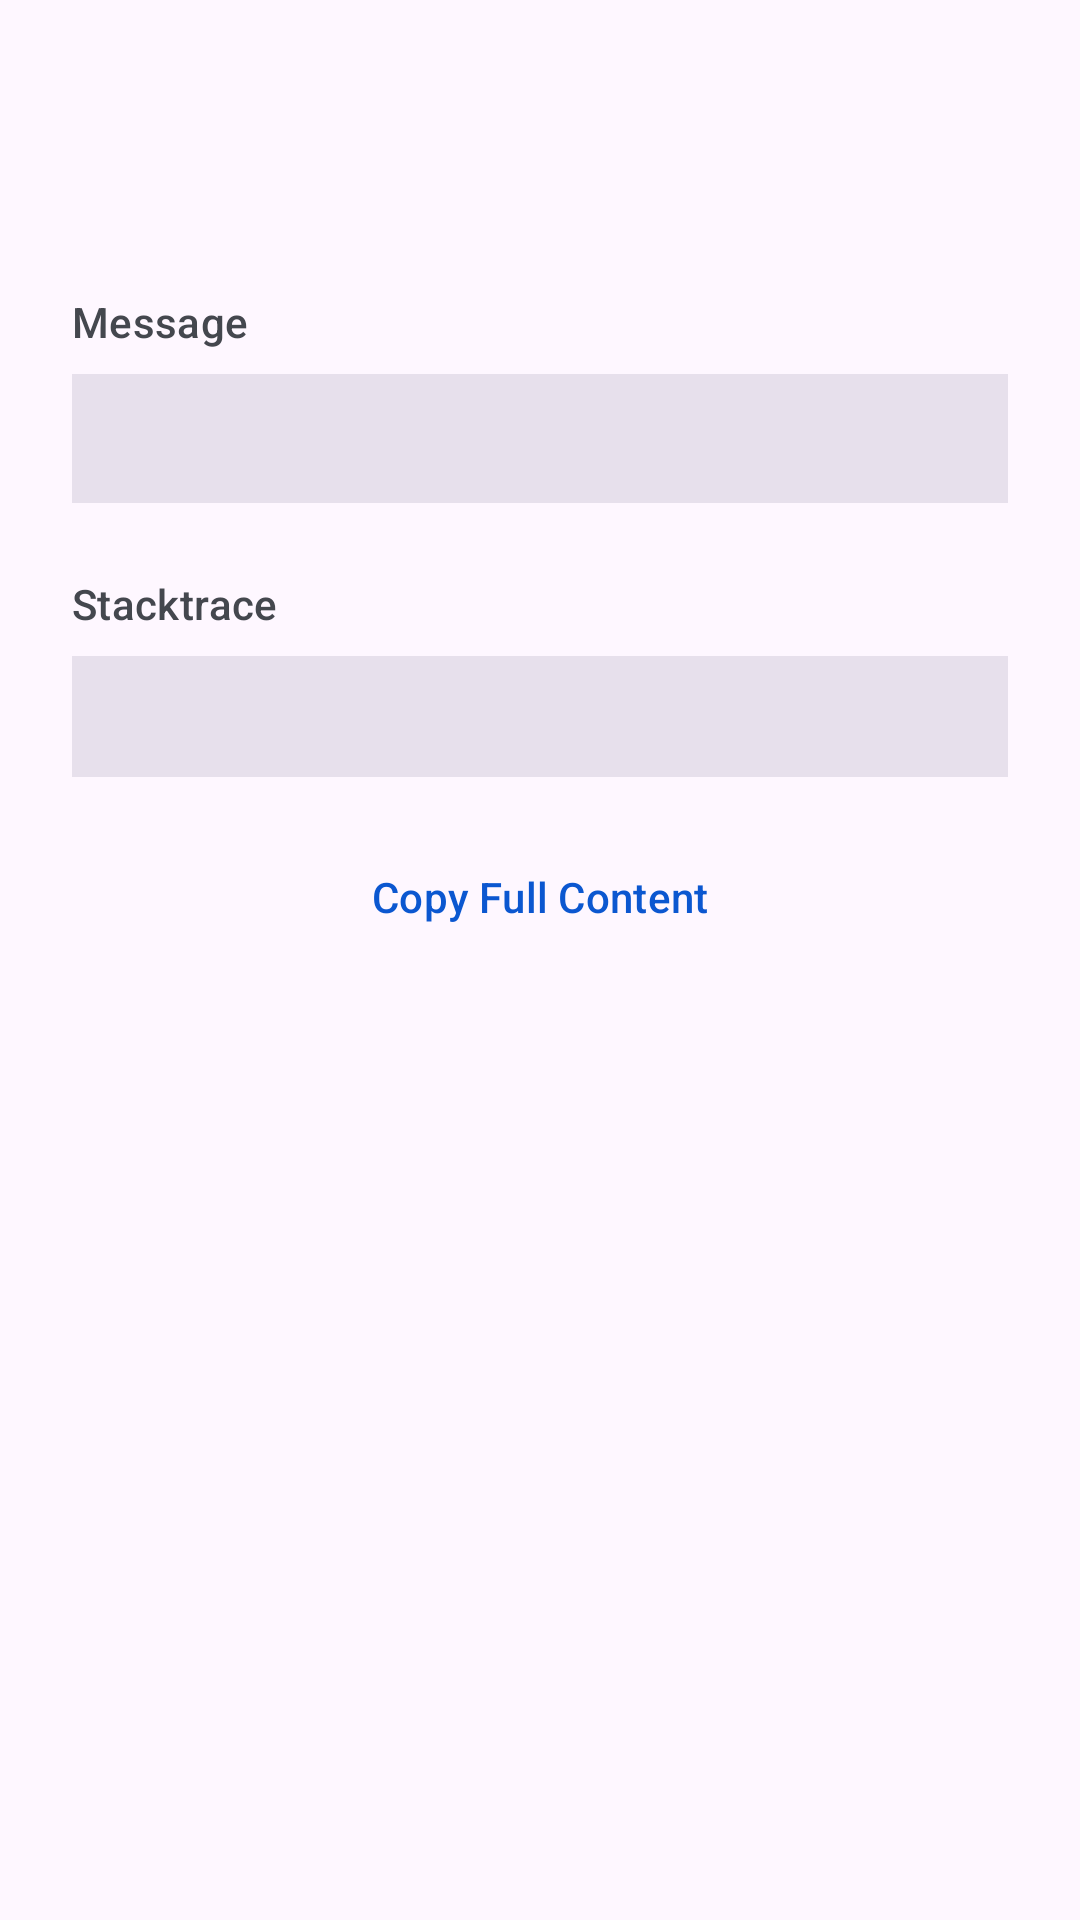

Layout XML and referenced resources for this Android screen:
<!-- AndroidManifest.xml: application theme Theme.XRDesk -->
<!-- res/layout/dialog_log_detail.xml -->
<?xml version="1.0" encoding="utf-8"?>
<ScrollView xmlns:android="http://schemas.android.com/apk/res/android"
    xmlns:app="http://schemas.android.com/apk/res-auto"
    android:layout_width="match_parent"
    android:layout_height="wrap_content">

    <LinearLayout
        android:layout_width="match_parent"
        android:layout_height="wrap_content"
        android:orientation="vertical"
        android:padding="24dp">

        <TextView
            android:id="@+id/tvDetailLevel"
            android:layout_width="wrap_content"
            android:layout_height="wrap_content"
            android:textAppearance="?attr/textAppearanceTitleLarge"
            android:textStyle="bold" />

        <TextView
            android:id="@+id/tvDetailMetadata"
            android:layout_width="wrap_content"
            android:layout_height="wrap_content"
            android:layout_marginTop="4dp"
            android:textAppearance="?attr/textAppearanceBodySmall"
            android:textColor="?attr/colorOnSurfaceVariant" />

        <TextView
            android:layout_width="wrap_content"
            android:layout_height="wrap_content"
            android:layout_marginTop="24dp"
            android:text="Message"
            android:textAppearance="?attr/textAppearanceLabelLarge"
            android:textColor="?attr/colorOnSurfaceVariant" />

        <TextView
            android:id="@+id/tvDetailMessage"
            android:layout_width="match_parent"
            android:layout_height="wrap_content"
            android:layout_marginTop="8dp"
            android:background="?attr/colorSurfaceVariant"
            android:padding="12dp"
            android:textAppearance="?attr/textAppearanceBodyMedium"
            android:textColor="?attr/colorOnSurface" />

        <LinearLayout
            android:id="@+id/layoutStacktrace"
            android:layout_width="match_parent"
            android:layout_height="wrap_content"
            android:layout_marginTop="24dp"
            android:orientation="vertical">

            <TextView
                android:layout_width="wrap_content"
                android:layout_height="wrap_content"
                android:text="Stacktrace"
                android:textAppearance="?attr/textAppearanceLabelLarge"
                android:textColor="?attr/colorOnSurfaceVariant" />

            <TextView
                android:id="@+id/tvDetailStacktrace"
                android:layout_width="match_parent"
                android:layout_height="wrap_content"
                android:layout_marginTop="8dp"
                android:background="?attr/colorSurfaceVariant"
                android:fontFamily="monospace"
                android:padding="12dp"
                android:textAppearance="?attr/textAppearanceBodySmall"
                android:textColor="?attr/colorError" />
        </LinearLayout>

        <com.google.android.material.button.MaterialButton
            android:id="@+id/btnCopyDetail"
            style="@style/Widget.Material3.Button.TextButton"
            android:layout_width="match_parent"
            android:layout_height="wrap_content"
            android:layout_marginTop="16dp"
            android:text="Copy Full Content"
            app:icon="@drawable/ic_copy" />

    </LinearLayout>
</ScrollView>
<!-- resources referenced by this layout -->
<resources>
  <style name="Theme.XRDesk" parent="Theme.Material3.DayNight.NoActionBar">
          <item name="colorPrimary">#0B57D0</item> 
          <item name="colorOnPrimary">#FFFFFF</item>
          <item name="colorSecondary">#0B57D0</item>
          <item name="colorOnSecondary">#FFFFFF</item>
  
          <item name="colorSurface">#FFFFFF</item>
          <item name="colorOnSurface">#1B1B1B</item>
  
          <item name="colorSurfaceContainerLowest">#FFFFFF</item>
          <item name="colorSurfaceContainerLow">#F7F9FC</item>
          <item name="colorSurfaceContainer">#EBEEF4</item>
          <item name="colorSurfaceContainerHigh">#E2E8F0</item>
          <item name="colorSurfaceContainerHighest">#DEE1E6</item>
  
          <item name="colorOnSurfaceVariant">#44474E</item>
          <item name="colorOutline">#74777F</item>
          <item name="colorOutlineVariant">#C4C6D0</item>
  
          <item name="android:statusBarColor">?attr/colorSurface</item>
          <item name="android:navigationBarColor">?attr/colorSurface</item>
          <item name="android:windowLightStatusBar">true</item>
          <item name="android:windowLightNavigationBar">true</item>
  
          <item name="switchStyle">@style/Widget.XRDesk.Switch</item>
      </style>
  <style name="Widget.XRDesk.Switch" parent="Widget.Material3.CompoundButton.Switch">
          <item name="trackTint">@color/switch_track_color_selector</item>
          <item name="thumbTint">@color/switch_thumb_color_selector</item>
      </style>
</resources>
